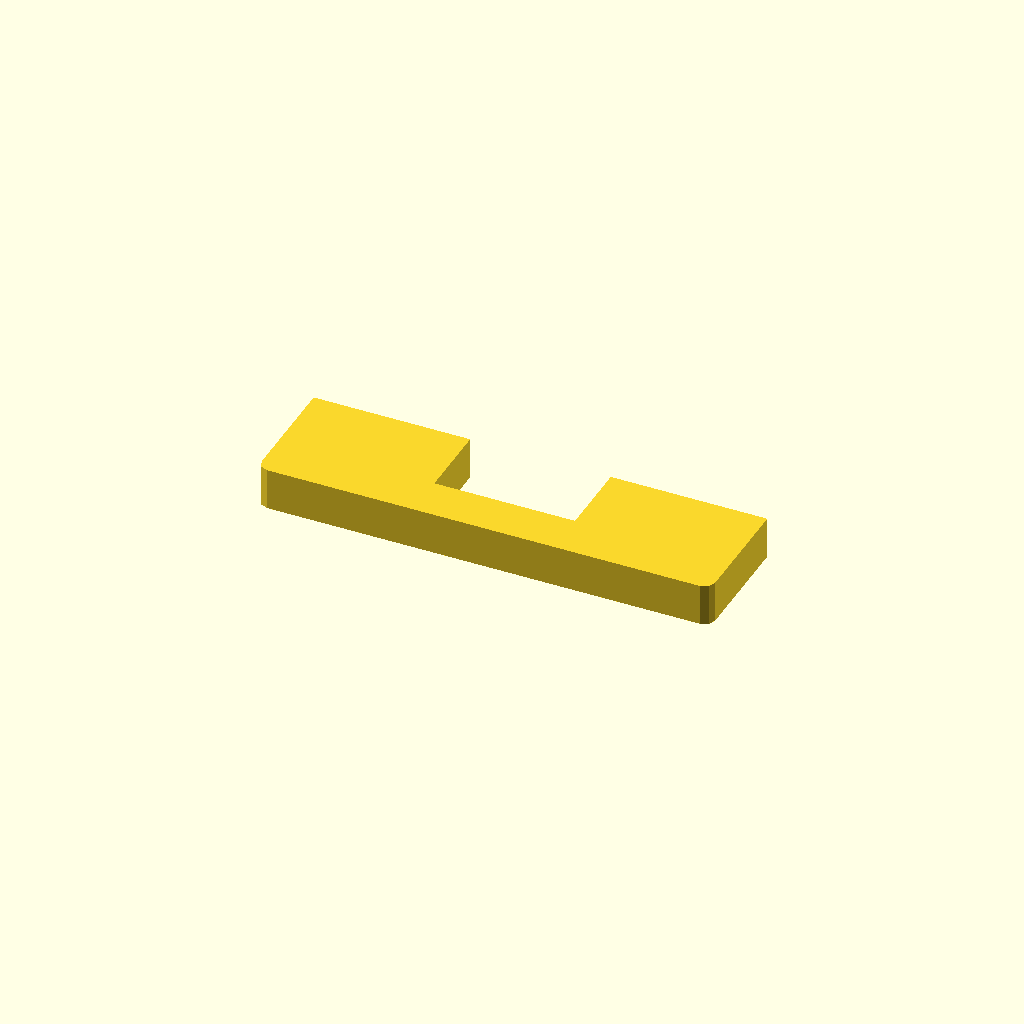
Cell 1: rendered with the file's own defaults.
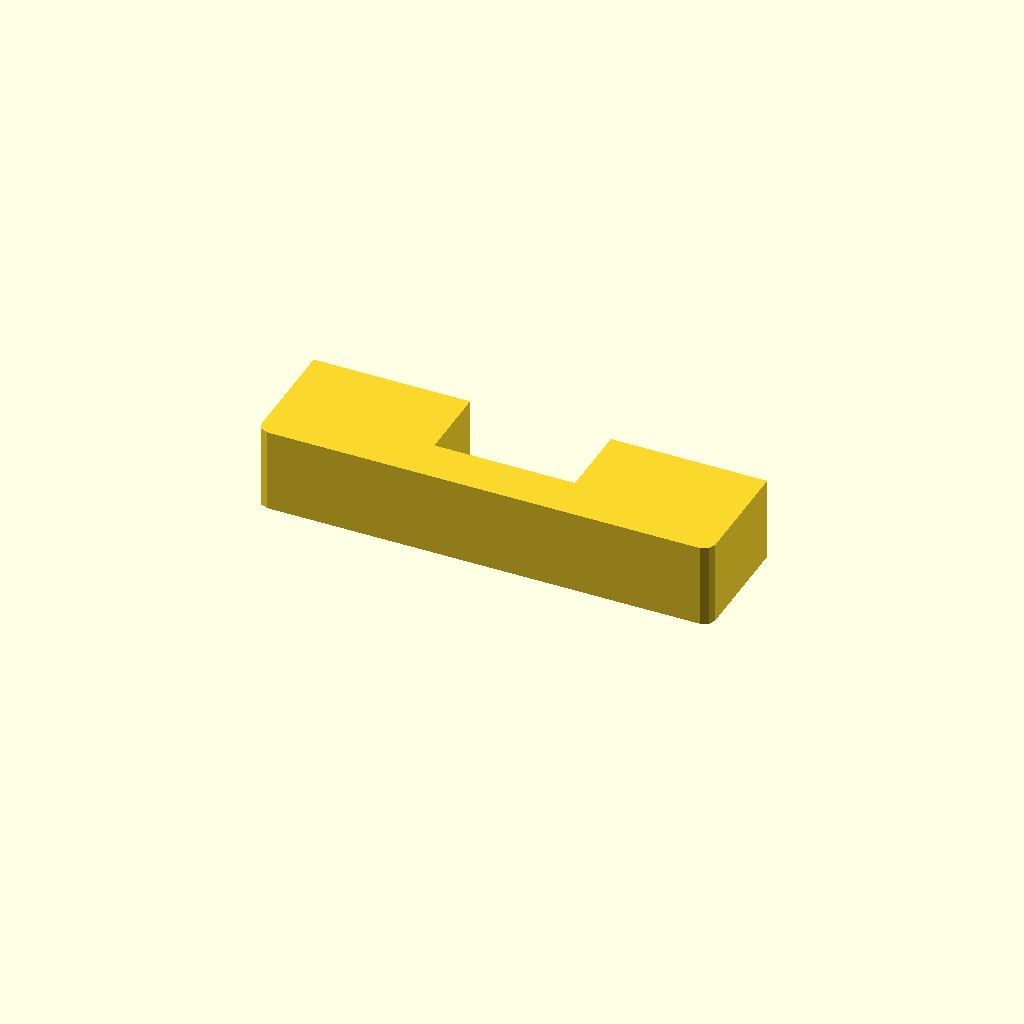
Cell 2: the same model with profile_height = 24.
One fixed orthographic camera (rotation 55°, 0°, 25°; colour scheme Cornfield) for every cell.
The OpenSCAD source (optional_data/data/sketch1/windowplates/part_0082.scad):
$fn = 32;

// ----------------------------------------------------------------------
// Window plate: 130 x 35 mm, 1 open windows
// ----------------------------------------------------------------------

// --- parameters (mm) ---
profile_height = 12;      // extrusion height
profile_points = 12;      // points of the closed outline

profile = [[0, 3], [0.879, 0.879], [3, 0], [127, 0], [129.121, 0.879], [130, 3], [130, 35], [85.15, 35], [85.15, 13], [44.85, 13], [44.85, 35], [0, 35]];  // single closed polygon, 12 points, counter clockwise

// --- the one profile operation ---
linear_extrude(height = profile_height) polygon(points = profile);
Customizer parameters (derived from the source; name, type, default, range or options):
profile_height: number, default 12
profile_points: number, default 12
